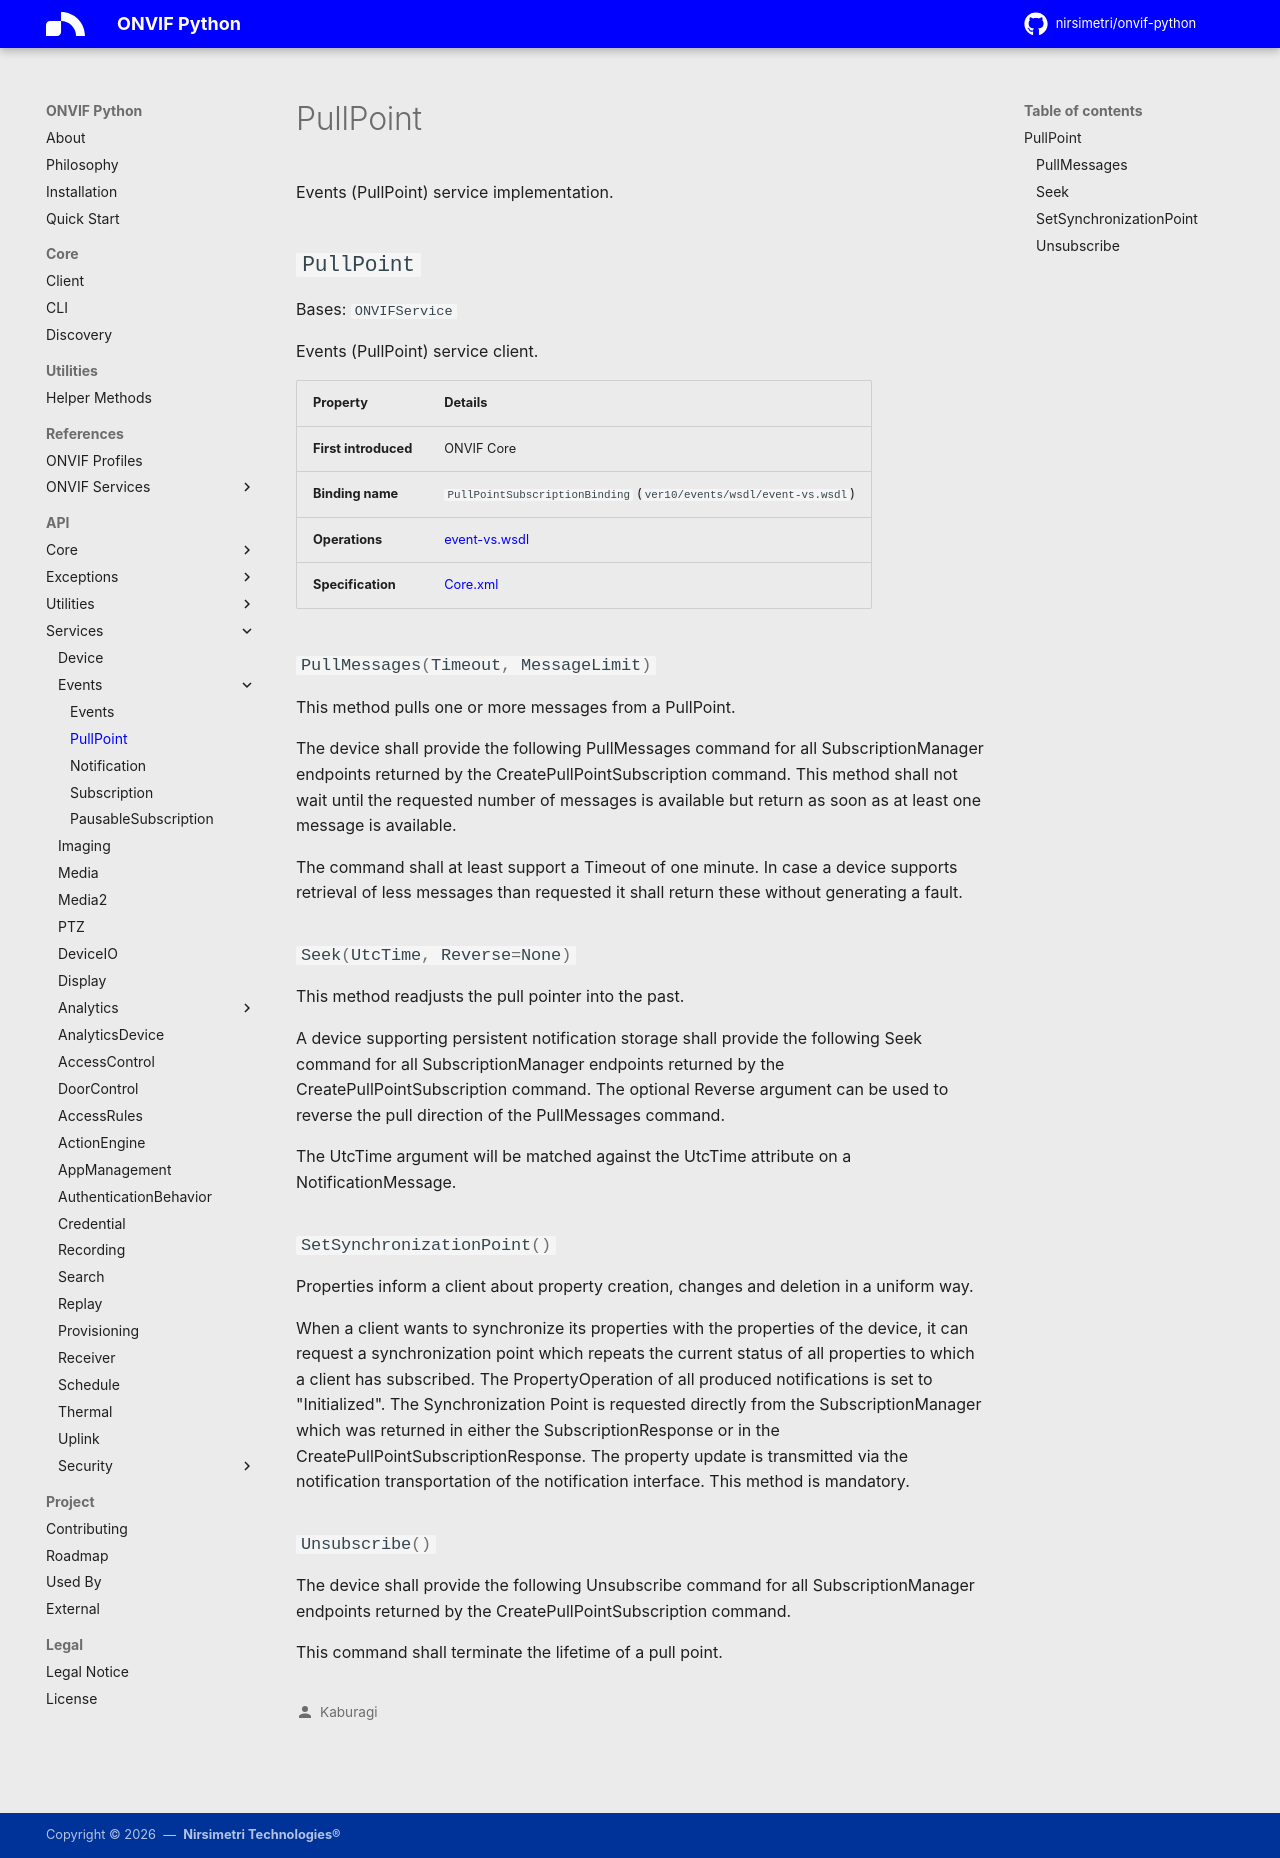

repository: nirsimetri/onvif-python · page: api/services/pullpoint/index.html · generator: mkdocs

# PullPoint

::: onvif.services.events.pullpoint
    options:
      docstring_style: google
      members_order: source
